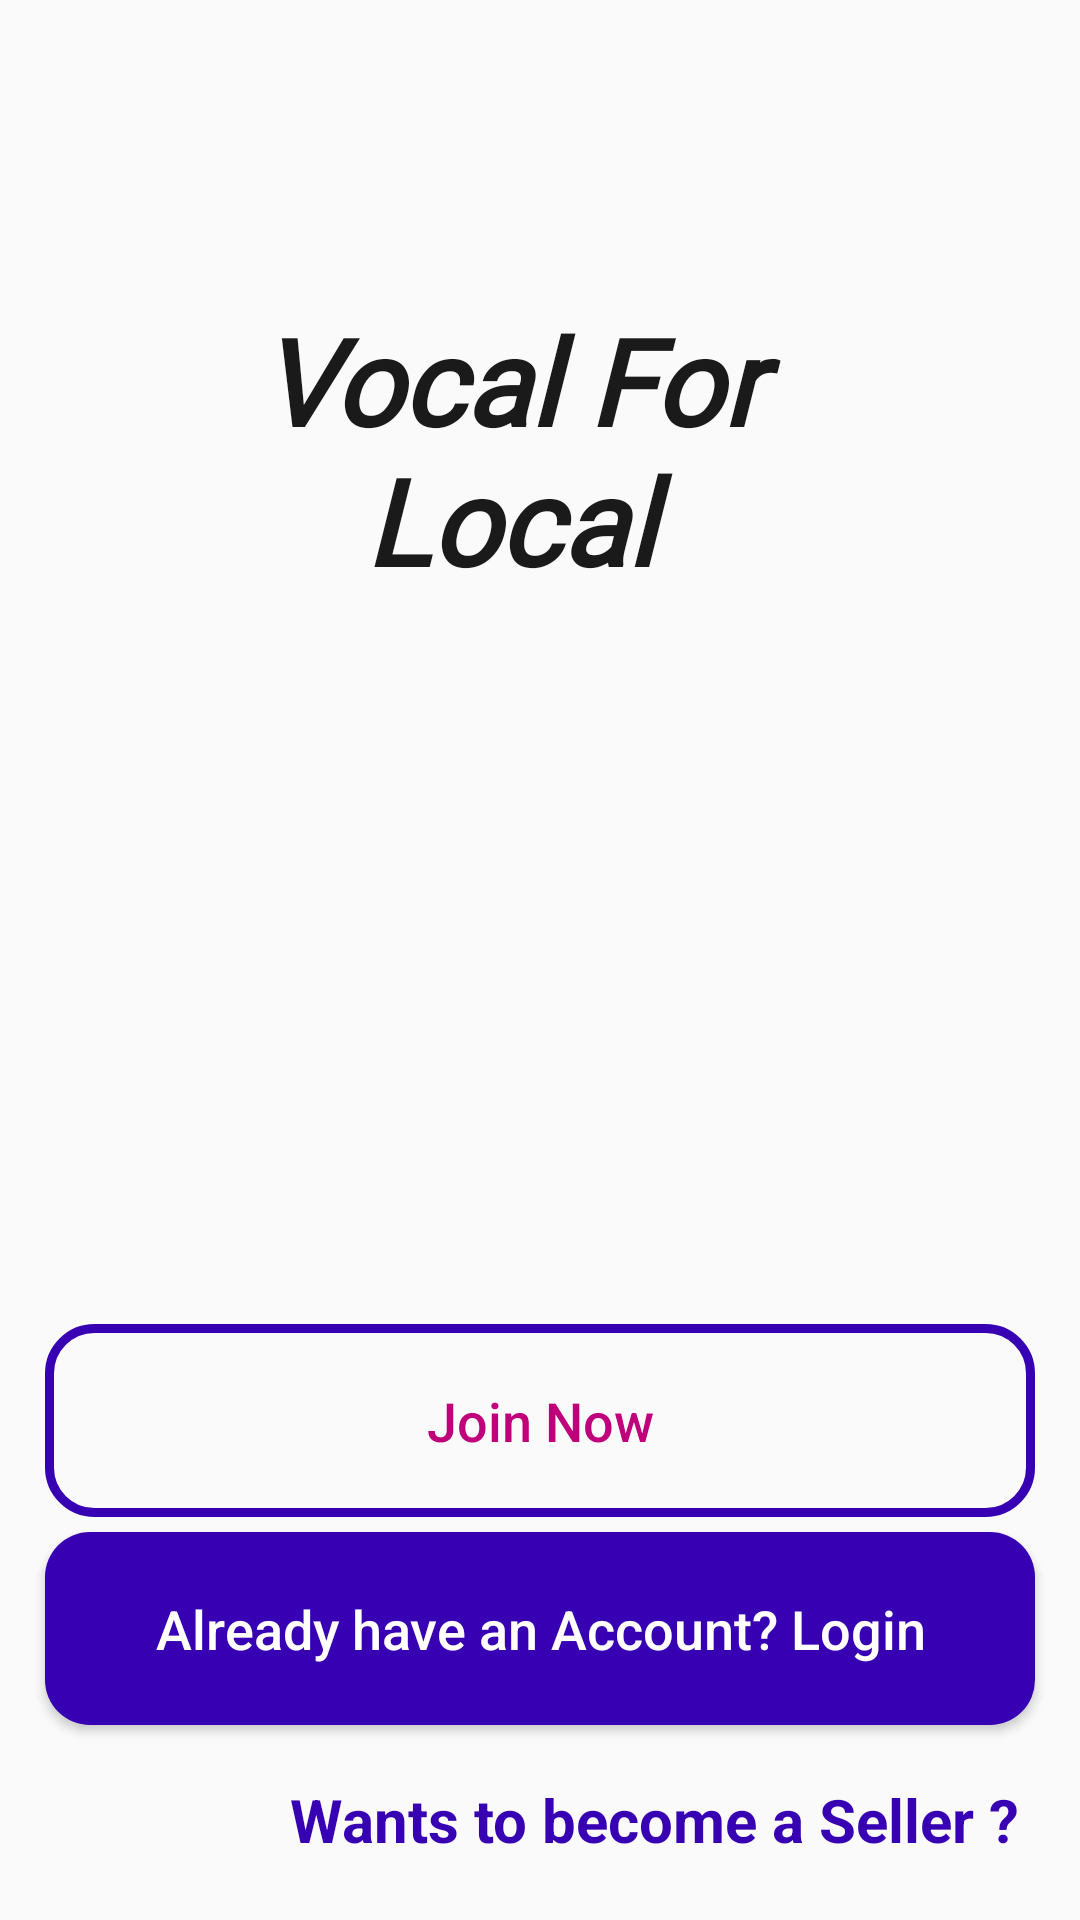

The Android layout XML behind this screen, and the referenced resources:
<!-- AndroidManifest.xml: application theme Theme.VocalForLocal -->
<!-- res/layout/activity_main.xml -->
<?xml version="1.0" encoding="utf-8"?>
<RelativeLayout xmlns:android="http://schemas.android.com/apk/res/android"
    xmlns:app="http://schemas.android.com/apk/res-auto"
    xmlns:tools="http://schemas.android.com/tools"
    android:layout_width="match_parent"
    android:layout_height="match_parent"
    android:background="@drawable/vocalforlocal"
    android:backgroundTint="#80FFFFFF"
    android:backgroundTintMode="src_over"
    tools:context=".Buyers.MainActivity">

    <ImageView
        android:id="@+id/app_logo"
        android:layout_width="300dp"
        android:layout_height="100dp"
        android:layout_centerHorizontal="true"
        android:alpha="0.6"
        android:layout_marginTop="4dp"
        android:src="@drawable/applogo" />

    <TextView
        android:id="@+id/app_slogan"
        android:layout_width="220dp"
        android:layout_height="wrap_content"
        android:layout_alignParentTop="true"
        android:layout_alignParentEnd="true"
        android:layout_marginTop="100dp"
        android:layout_marginEnd="80dp"
        android:alpha="0.9"
        android:fontFamily="@font/nexa"
        android:text="Vocal For Local"
        android:textAlignment="center"
        android:textColor="@color/black"
        android:textSize="40sp"
        android:textStyle="bold|italic" />

    <Button
        android:id="@+id/main_join_now_btn"
        android:layout_width="match_parent"
        android:layout_height="wrap_content"
        android:layout_above="@+id/main_login_btn"
        android:layout_marginLeft="15dp"
        android:layout_marginRight="15dp"
        android:layout_marginBottom="5dp"
        android:background="@drawable/input_design"
        android:padding="20dp"
        android:text="Join Now"
        android:textAllCaps="false"
        android:textColor="#BF007A"
        android:textSize="18sp" />

    <Button
        android:id="@+id/main_login_btn"
        android:layout_width="match_parent"
        android:layout_height="wrap_content"
        android:layout_above="@+id/seller_begin"
        android:layout_marginLeft="15dp"
        android:layout_marginRight="15dp"
        android:layout_marginBottom="10dp"
        android:background="@drawable/buttons"
        android:padding="20dp"
        android:text="Already have an Account? Login"
        android:textAllCaps="false"
        android:textColor="@color/white"
        android:textSize="18sp" />



    <TextView
        android:layout_width="wrap_content"
        android:layout_height="wrap_content"
        android:text="Wants to become a Seller ?"
        android:layout_alignParentEnd="true"
        android:layout_alignParentBottom="true"
        android:layout_marginRight="20dp"
        android:layout_marginBottom="20dp"
        android:paddingTop="8dp"
        android:textSize="20dp"
        android:id="@+id/seller_begin"
        android:textColor="@color/colorPrimaryDark"
        android:textStyle="bold"/>




</RelativeLayout>
<!-- resources referenced by this layout -->
<resources>
  <!-- drawable buttons (drawable) -->
  <?xml version="1.0" encoding="utf-8"?>
  <shape xmlns:android="http://schemas.android.com/apk/res/android">
      <solid
          android:color="@color/colorPrimaryDark">
  
      </solid>
      <corners
          android:radius="15dp"></corners>
  
  </shape>
  <!-- drawable input_design (drawable) -->
  <?xml version="1.0" encoding="utf-8"?>
  <shape xmlns:android="http://schemas.android.com/apk/res/android">
  <stroke
      android:color="@color/colorPrimaryDark"
      android:width="3dp"
      >
  </stroke>
      <corners android:radius="15dp"></corners>
  </shape>
  <style name="Theme.VocalForLocal" parent="Theme.AppCompat.DayNight.NoActionBar">
          
          <item name="colorPrimary">@color/colorPrimary</item>
          <item name="colorPrimaryVariant">@color/colorPrimaryDark</item>
          <item name="colorAccent">@color/colorAccent</item>
          <item name="colorOnPrimary">@color/white</item>
          
          <item name="colorSecondary">@color/teal_200</item>
          <item name="colorSecondaryVariant">@color/teal_700</item>
          <item name="colorOnSecondary">@color/black</item>
          
          <item name="android:statusBarColor" tools:targetApi="l">?attr/colorPrimaryVariant</item>
          
      </style>
  <!-- not gathered from this repository: default colours our renderer supplied (Android Studio template values) -->
  <color name="teal_200">#FF03DAC5</color>
  <color name="teal_700">#FF018786</color>
  <color name="black">#FF000000</color>
  <color name="white">#FFFFFFFF</color>
  <color name="colorPrimary">#FF6200EE</color>
  <color name="colorPrimaryDark">#FF3700B3</color>
  <color name="colorAccent">#FF03DAC5</color>
</resources>
